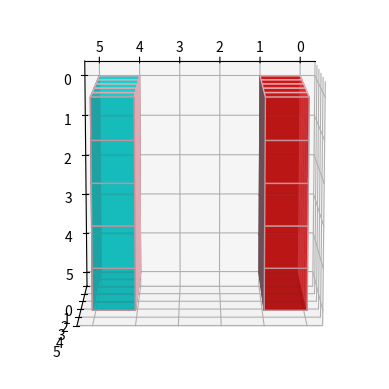

Here is the Python script that generated this plot:
import matplotlib.pyplot as plt
from mpl_toolkits.mplot3d import Axes3D
import numpy as np

axes = [5, 5, 5]
data = np.ones(axes, dtype=np.bool)

colors = np.empty(axes + [4], dtype=np.float32)

# Control Transparency
alpha = .7

# Control colors
colors[0] = [1, 0, 0, alpha]
colors[1] = [0, 1, 0, alpha]
colors[2] = [0, 0, 1, alpha]
colors[3] = [1, 1, 0, alpha]
colors[4] = [0, 1, 1, alpha]

# set all internal colors to
# black with alpha=1
colors[1:-1, 1:-1, 1:-1, 0:3] = 0
colors[1:-1, 1:-1, 1:-1, 3] = 1

# Plot figure
fig = plt.figure()
ax = fig.add_subplot(111, projection='3d')

# Control number of slice
data[-1] = 1
data[-2] = False
data[-3] = False
data[-4] = False
data[-5] = True

# Voxels is used to customizations
# of the sizes, positions and colors.
ax.voxels(data, facecolors=colors, edgecolors='pink')

# it can be used to change the axes view
ax.view_init(100, 90)
plt.show()